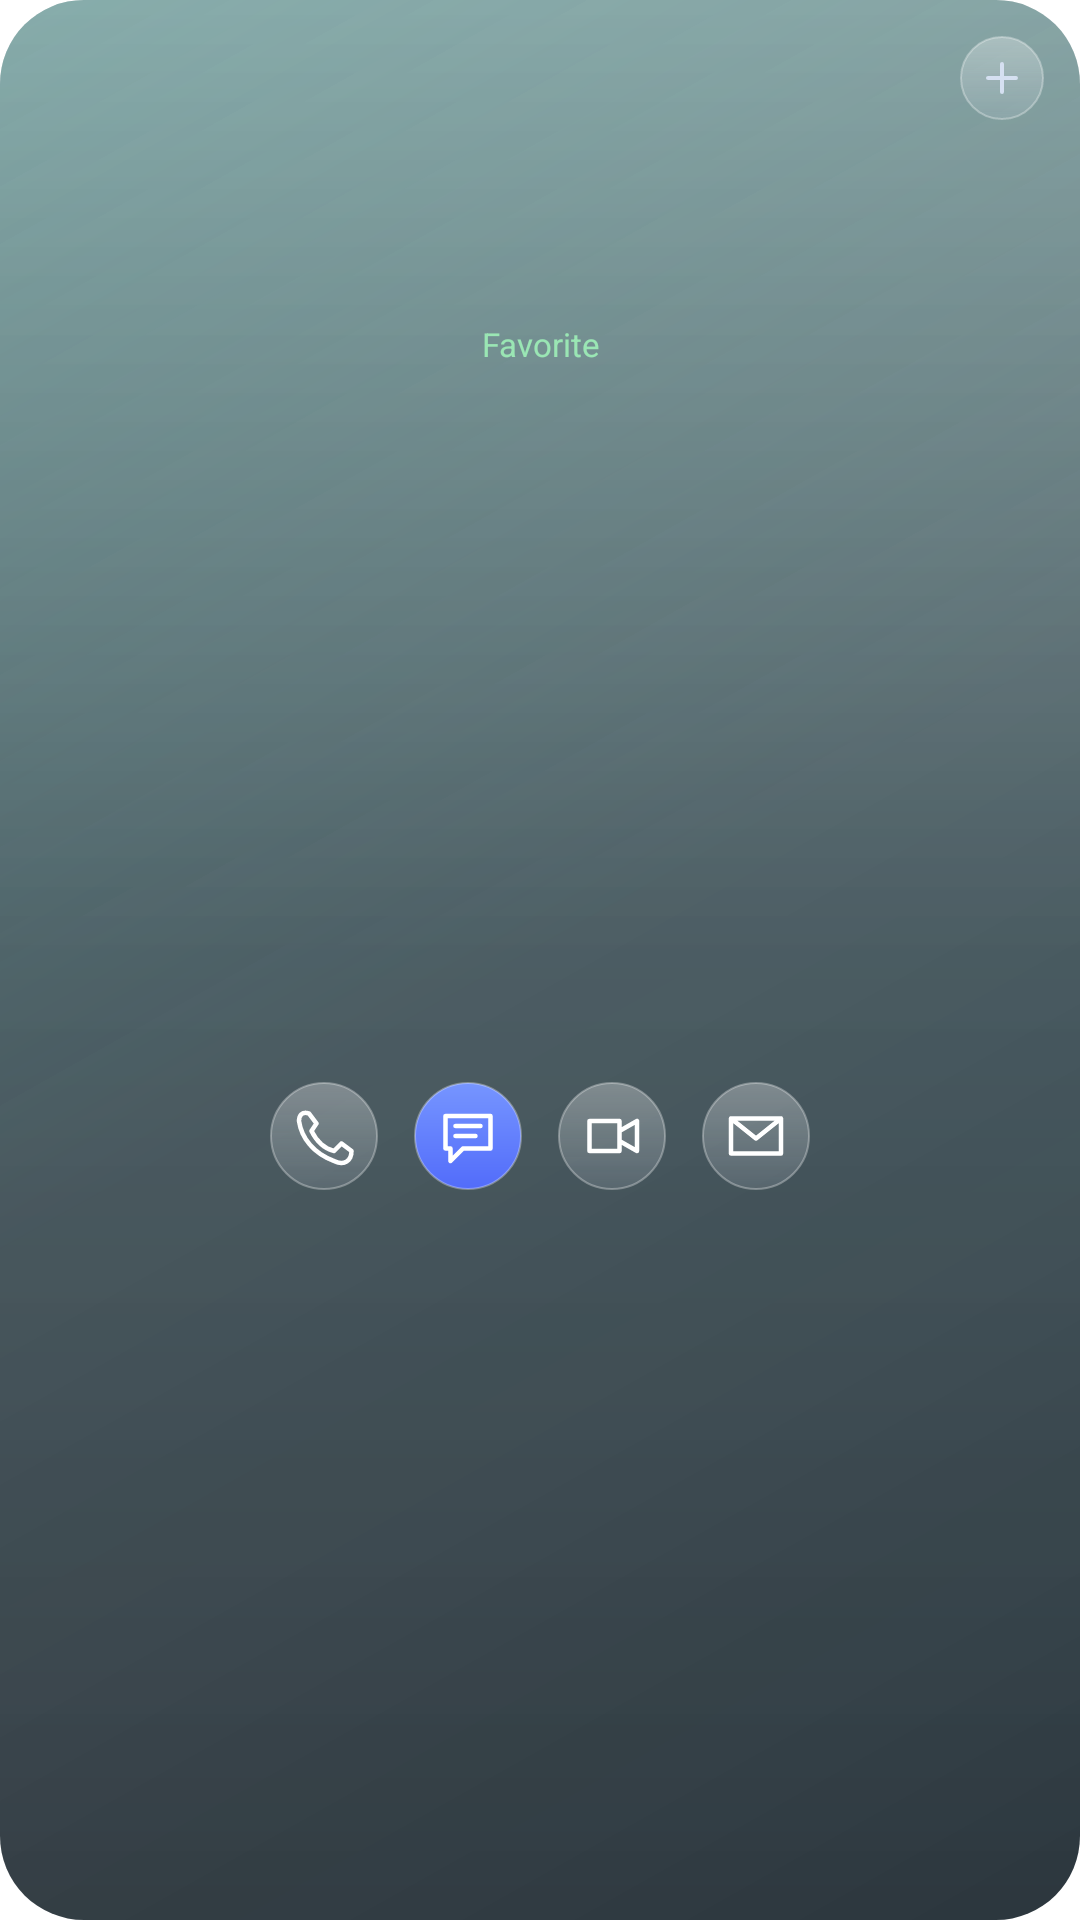

Android layout source for this screen:
<!-- AndroidManifest.xml: application theme Theme.Lumen -->
<!-- res/layout/widget_contacts_single.xml -->
<?xml version="1.0" encoding="utf-8"?>
<LinearLayout xmlns:android="http://schemas.android.com/apk/res/android"
    android:id="@+id/contact_card_root"
    android:layout_width="match_parent"
    android:layout_height="match_parent"
    android:orientation="vertical"
    android:padding="12dp"
    android:gravity="center_horizontal"
    android:background="@drawable/widget_contact_single_glass">

    <FrameLayout
        android:layout_width="match_parent"
        android:layout_height="wrap_content">
        <LinearLayout
            android:layout_width="match_parent"
            android:layout_height="wrap_content"
            android:orientation="vertical"
            android:gravity="center_horizontal"
            android:paddingTop="4dp"
            android:paddingBottom="8dp">
            <ImageView
                android:id="@+id/contact_card_photo1"
                android:layout_width="64dp"
                android:layout_height="64dp"
                android:scaleType="fitCenter"
                android:adjustViewBounds="true"
                android:contentDescription="Contact" />
            <TextView
                android:id="@+id/contact_card_name1"
                android:layout_width="match_parent"
                android:layout_height="wrap_content"
                android:layout_marginTop="8dp"
                android:textColor="#F5F7FF"
                android:textSize="15sp"
                android:fontFamily="@font/outfit_medium"
                android:gravity="center"
                android:maxLines="1"
                android:ellipsize="end"
                android:includeFontPadding="false" />
            <TextView
                android:id="@+id/contact_card_subtitle"
                android:layout_width="match_parent"
                android:layout_height="wrap_content"
                android:layout_marginTop="3dp"
                android:text="Favorite"
                android:textColor="#9AE6B4"
                android:textSize="11sp"
                android:gravity="center"
                android:maxLines="1"
                android:includeFontPadding="false" />
        </LinearLayout>
        <ImageView
            android:id="@+id/contact_card_add"
            android:layout_width="28dp"
            android:layout_height="28dp"
            android:layout_gravity="top|end"
            android:background="@drawable/widget_contact_button"
            android:src="@drawable/widget_contact_plus"
            android:padding="6dp"
            android:scaleType="fitCenter"
            android:contentDescription="Choose contact" />
    </FrameLayout>

    <LinearLayout
        android:id="@+id/contact_card_extra"
        android:layout_width="match_parent"
        android:layout_height="0dp"
        android:layout_weight="1"
        android:gravity="center">
        <ImageView
            android:id="@+id/contact_card_call1"
            android:layout_width="36dp"
            android:layout_height="36dp"
            android:layout_marginHorizontal="6dp"
            android:src="@drawable/widget_contact_call"
            android:background="@drawable/widget_contact_button"
            android:padding="8dp"
            android:scaleType="fitCenter"
            android:contentDescription="Call" />
        <ImageView
            android:id="@+id/contact_card_message1"
            android:layout_width="36dp"
            android:layout_height="36dp"
            android:layout_marginHorizontal="6dp"
            android:src="@drawable/widget_contact_message"
            android:background="@drawable/widget_contact_message_button"
            android:padding="8dp"
            android:scaleType="fitCenter"
            android:contentDescription="Message" />
        <ImageView
            android:id="@+id/contact_card_video"
            android:layout_width="36dp"
            android:layout_height="36dp"
            android:layout_marginHorizontal="6dp"
            android:src="@drawable/widget_contact_video"
            android:background="@drawable/widget_contact_button"
            android:padding="8dp"
            android:scaleType="fitCenter"
            android:contentDescription="Video" />
        <ImageView
            android:id="@+id/contact_card_email"
            android:layout_width="36dp"
            android:layout_height="36dp"
            android:layout_marginHorizontal="6dp"
            android:src="@drawable/widget_contact_email"
            android:background="@drawable/widget_contact_button"
            android:padding="8dp"
            android:scaleType="fitCenter"
            android:contentDescription="Email" />
    </LinearLayout>

    <TextView
        android:id="@+id/contact_card_title"
        android:layout_width="0dp"
        android:layout_height="0dp"
        android:visibility="gone" />
</LinearLayout>
<!-- resources referenced by this layout -->
<resources>
  <!-- drawable widget_contact_button (drawable) -->
  <shape xmlns:android="http://schemas.android.com/apk/res/android" android:shape="oval"><gradient android:angle="270" android:startColor="#4DFFFFFF" android:endColor="#24CDD4E4"/><stroke android:width="0.5dp" android:color="#50FFFFFF"/></shape>
  <!-- drawable widget_contact_call (drawable) -->
  <vector xmlns:android="http://schemas.android.com/apk/res/android" android:width="22dp" android:height="22dp" android:viewportWidth="24" android:viewportHeight="24"><path android:pathData="M6,3 L9,7 L7,10 C9,14 12,17 16,18 L19,15 L23,18 C23,22 20,24 16,22 C8,19 3,13 2,6 C2,4 3,2 6,3 Z" android:fillColor="@android:color/transparent" android:strokeColor="#FFFFFF" android:strokeWidth="1.8" android:strokeLineCap="round" android:strokeLineJoin="round"/></vector>
  <!-- drawable widget_contact_email (drawable) -->
  <vector xmlns:android="http://schemas.android.com/apk/res/android" android:width="22dp" android:height="22dp" android:viewportWidth="24" android:viewportHeight="24"><path android:pathData="M2,5 L22,5 L22,19 L2,19 Z M2,5 L12,13 L22,5" android:fillColor="@android:color/transparent" android:strokeColor="#FFFFFF" android:strokeWidth="1.8" android:strokeLineCap="round" android:strokeLineJoin="round"/></vector>
  <!-- drawable widget_contact_message (drawable) -->
  <vector xmlns:android="http://schemas.android.com/apk/res/android" android:width="22dp" android:height="22dp" android:viewportWidth="24" android:viewportHeight="24"><path android:pathData="M3,4 L21,4 L21,17 L10,17 L5,22 L5,17 L3,17 Z M7,8 L17,8 M7,12 L15,12" android:fillColor="@android:color/transparent" android:strokeColor="#FFFFFF" android:strokeWidth="1.8" android:strokeLineCap="round" android:strokeLineJoin="round"/></vector>
  <!-- drawable widget_contact_message_button (drawable) -->
  <shape xmlns:android="http://schemas.android.com/apk/res/android" android:shape="oval"><gradient android:angle="270" android:startColor="#7695FF" android:endColor="#526CFA"/><stroke android:width="0.5dp" android:color="#50FFFFFF"/></shape>
  <!-- drawable widget_contact_plus (drawable) -->
  <vector xmlns:android="http://schemas.android.com/apk/res/android" android:width="22dp" android:height="22dp" android:viewportWidth="24" android:viewportHeight="24"><path android:pathData="M12,5 L12,19 M5,12 L19,12" android:fillColor="@android:color/transparent" android:strokeColor="#D5E0F1" android:strokeWidth="2" android:strokeLineCap="round"/></vector>
  <!-- drawable widget_contact_video (drawable) -->
  <vector xmlns:android="http://schemas.android.com/apk/res/android" android:width="22dp" android:height="22dp" android:viewportWidth="24" android:viewportHeight="24"><path android:pathData="M3,6 L15,6 L15,18 L3,18 Z M15,10 L22,6 L22,18 L15,14 Z" android:fillColor="@android:color/transparent" android:strokeColor="#FFFFFF" android:strokeWidth="1.8" android:strokeLineCap="round" android:strokeLineJoin="round"/></vector>
  <style name="Theme.Lumen" parent="android:Theme.Material.NoActionBar">
          <item name="android:windowShowWallpaper">true</item>
          <item name="android:windowBackground">@android:color/transparent</item>
          <item name="android:colorBackgroundCacheHint">@null</item>
          <item name="android:statusBarColor">@android:color/transparent</item>
          <item name="android:navigationBarColor">@android:color/transparent</item>
          <item name="android:windowDrawsSystemBarBackgrounds">true</item>
          <item name="android:windowLightStatusBar">false</item>
      </style>
</resources>
